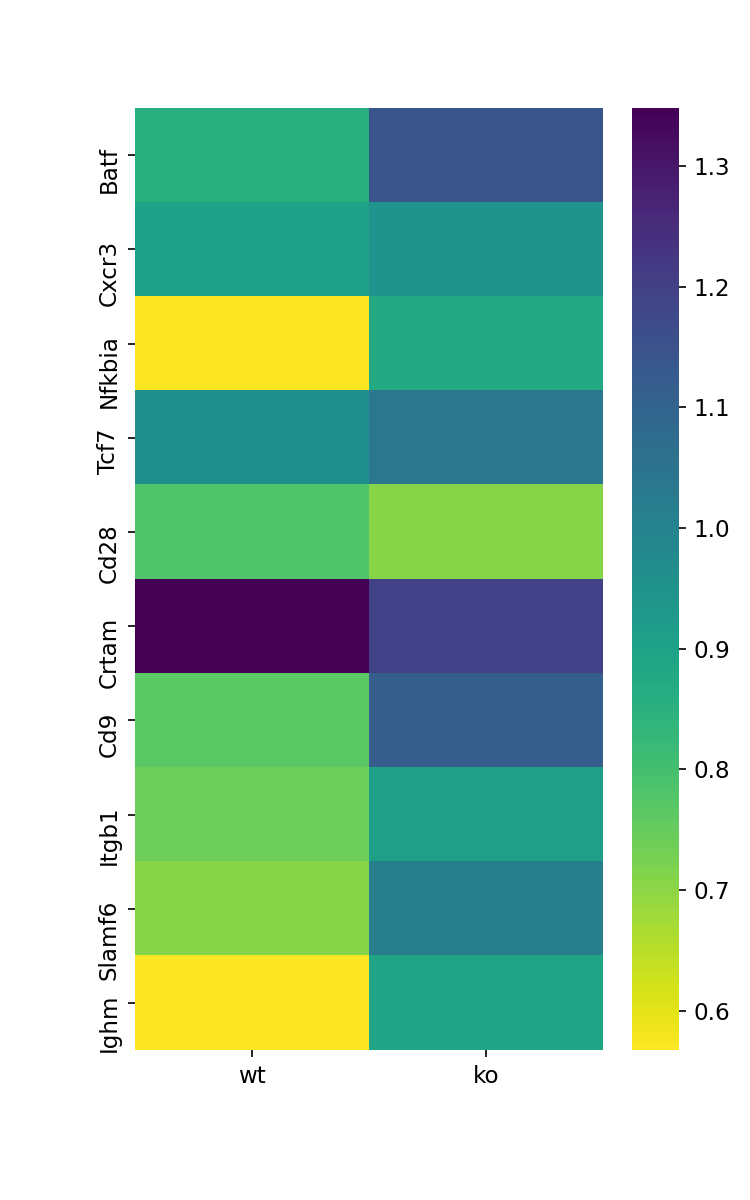

Values plotted in this chart, from the file beside it:
, wt, ko
Batf, 0.856, 1.146
Cxcr3, 0.9058, 0.9438
Nfkbia, 0.5682, 0.8753
Tcf7, 0.9636, 1.04
Cd28, 0.7809, 0.7101
Crtam, 1.348, 1.199
Cd9, 0.7672, 1.119
Itgb1, 0.7414, 0.9109
Slamf6, 0.7099, 1.015
Ighm, 0.5674, 0.8931
